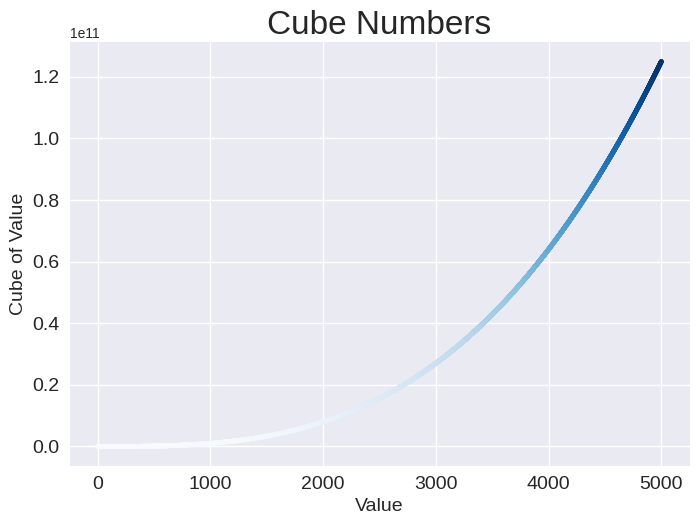

Here is the Python script that generated this plot:
# 15-2. Colored Cubes: Apply a colormap to your cubes plot.

import matplotlib.pyplot as plt

x = range(1, 5000)
y = [v**3 for v in x]

# print(plt.style.available)
plt.style.use('seaborn-v0_8')
fig, ax = plt.subplots()
ax.scatter(x, y, c=y, cmap=plt.cm.Blues, s=10)

# Set chart title and label axes.
ax.set_title("Cube Numbers", fontsize=24)
ax.set_xlabel("Value", fontsize=14)
ax.set_ylabel("Cube of Value", fontsize=14)

# Set size of tick labels.
ax.tick_params(labelsize=14)
plt.show()
